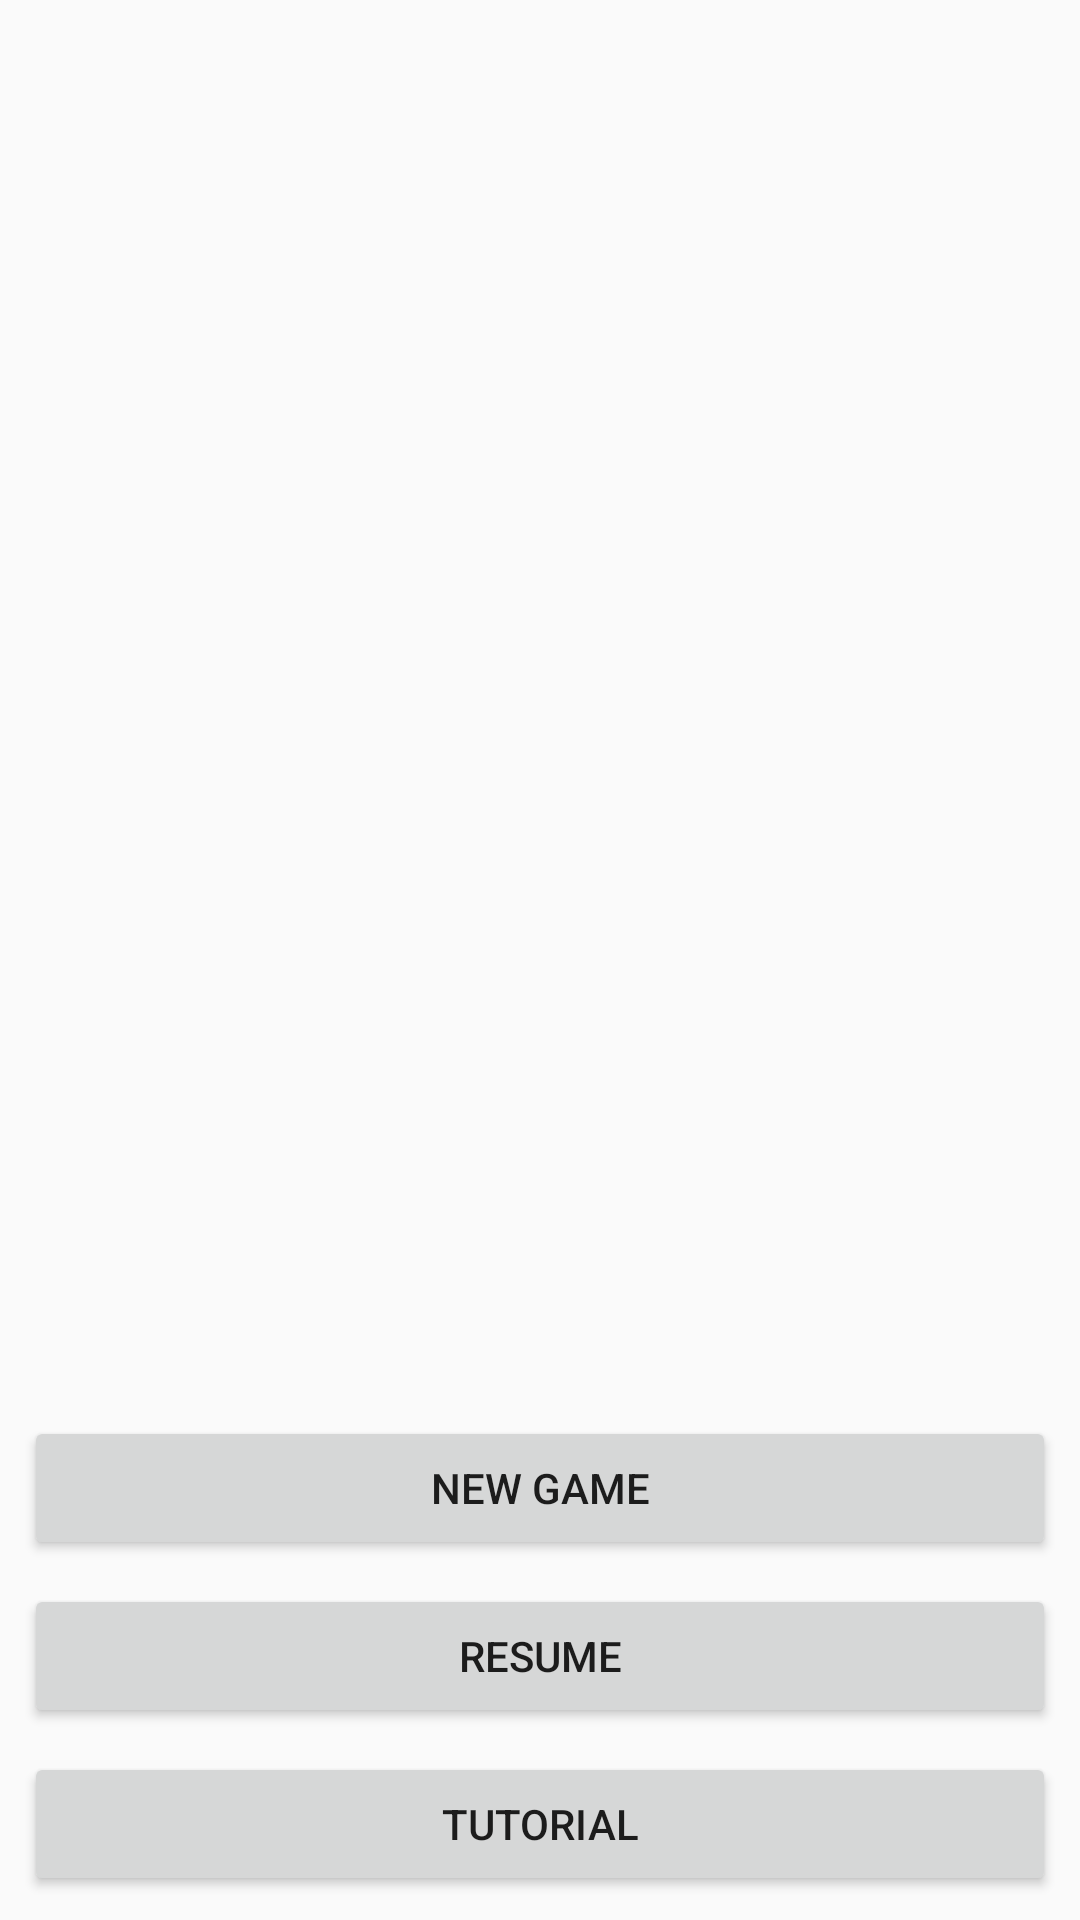

Reconstruct the res/layout file that produces this screen, plus the resources it refers to.
<!-- AndroidManifest.xml: application theme AppTheme -->
<!-- res/layout/activity_main.xml -->
<?xml version="1.0" encoding="utf-8"?>
<android.support.constraint.ConstraintLayout xmlns:android="http://schemas.android.com/apk/res/android"
    xmlns:app="http://schemas.android.com/apk/res-auto"
    xmlns:tools="http://schemas.android.com/tools"
    android:layout_width="match_parent"
    android:layout_height="match_parent"
    tools:context=".MainActivity">

    <Button
        android:id="@+id/new_button"
        android:layout_width="0dp"
        android:layout_height="wrap_content"
        android:layout_marginStart="8dp"
        android:layout_marginLeft="8dp"
        android:layout_marginEnd="8dp"
        android:layout_marginRight="8dp"
        android:layout_marginBottom="8dp"
        android:text="New Game"
        app:layout_constraintBottom_toTopOf="@+id/resume_button"
        app:layout_constraintEnd_toEndOf="parent"
        app:layout_constraintStart_toStartOf="parent" />

    <Button
        android:id="@+id/resume_button"
        android:layout_width="0dp"
        android:layout_height="wrap_content"
        android:layout_marginStart="8dp"
        android:layout_marginLeft="8dp"
        android:layout_marginEnd="8dp"
        android:layout_marginRight="8dp"
        android:layout_marginBottom="8dp"
        android:text="Resume"
        app:layout_constraintBottom_toTopOf="@+id/tutorial_button"
        app:layout_constraintEnd_toEndOf="parent"
        app:layout_constraintStart_toStartOf="parent" />

    <Button
        android:id="@+id/tutorial_button"
        android:layout_width="0dp"
        android:layout_height="wrap_content"
        android:layout_marginStart="8dp"
        android:layout_marginLeft="8dp"
        android:layout_marginEnd="8dp"
        android:layout_marginRight="8dp"
        android:layout_marginBottom="8dp"
        android:text="Tutorial"
        app:layout_constraintBottom_toBottomOf="parent"
        app:layout_constraintEnd_toEndOf="parent"
        app:layout_constraintStart_toStartOf="parent" />
</android.support.constraint.ConstraintLayout>
<!-- resources referenced by this layout -->
<resources>
  <style name="AppTheme" parent="Base.Theme.AppCompat.Light.DarkActionBar">
          
          <item name="colorPrimary">@color/colorPrimary</item>
          <item name="colorPrimaryDark">@color/colorPrimaryDark</item>
          <item name="colorAccent">@color/colorAccent</item>
      </style>
  <color name="colorPrimary">#008577</color>
  <color name="colorPrimaryDark">#00574B</color>
  <color name="colorAccent">#1b76d8</color>
</resources>
